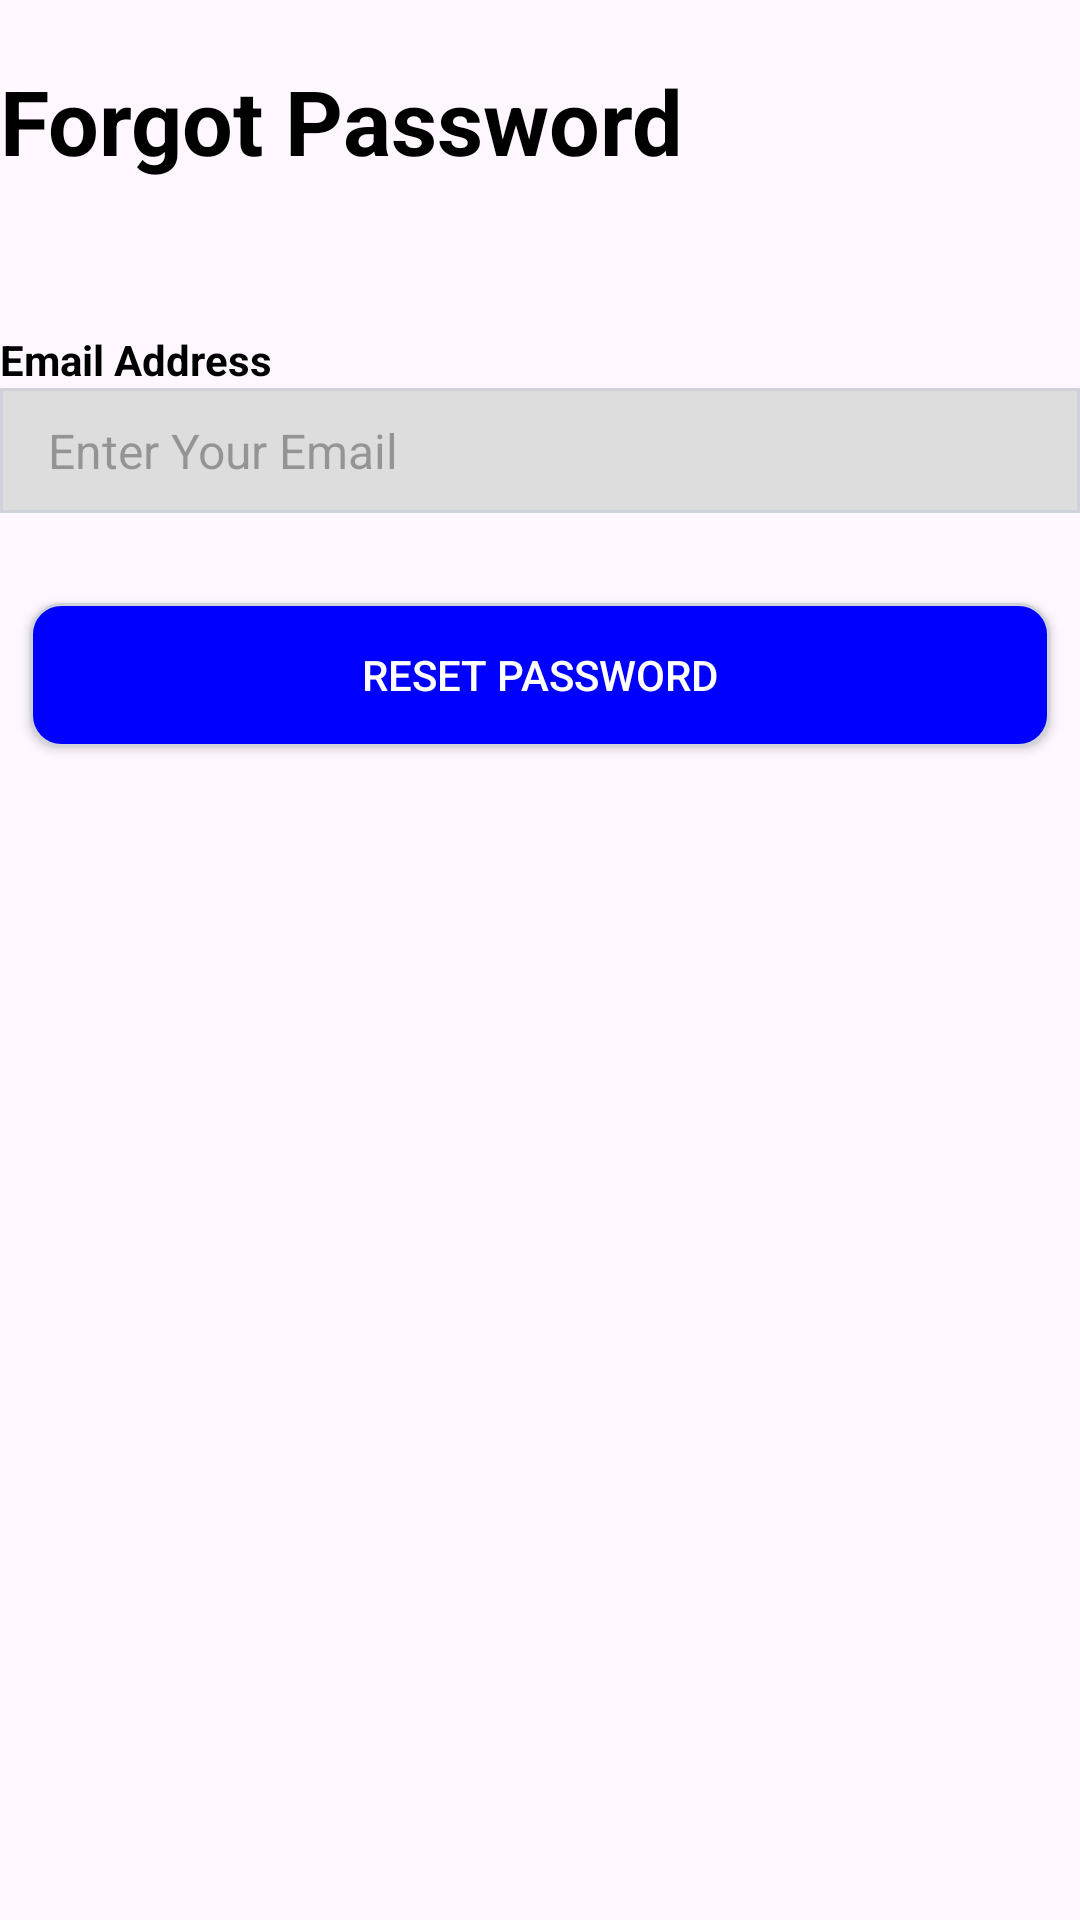

Layout XML and referenced resources for this Android screen:
<!-- AndroidManifest.xml: application theme Theme.MyChat -->
<!-- res/layout/activity_forgot_password.xml -->
<?xml version="1.0" encoding="utf-8"?>
<LinearLayout xmlns:android="http://schemas.android.com/apk/res/android"

    android:layout_width="match_parent"
    android:layout_height="match_parent"
    android:orientation="vertical"
    android:layout_marginLeft="20dp"
    android:layout_marginRight="20dp">

    <LinearLayout
        android:layout_width="match_parent"
        android:layout_height="match_parent"
        android:orientation="vertical"
        android:layout_weight="1">
        <TextView
            style="@style/TEXT"
            android:layout_width="match_parent"
            android:layout_height="wrap_content"
            android:layout_marginTop="20dp"
            android:text="@string/forgot_password"
            android:textSize="30sp"
            android:textStyle="bold">
        </TextView>

        <LinearLayout
            android:layout_width="match_parent"
            android:layout_height="wrap_content"
            android:orientation="vertical"
            android:layout_marginTop="50dp">
            <TextView
                style="@style/TEXT"
                android:layout_width="match_parent"
                android:layout_height="wrap_content"
                android:text="@string/email"
                android:textStyle="bold">

            </TextView>

            <EditText
                style="@style/EDITTEXT"
                android:id="@+id/edtEmail"
                android:layout_width="match_parent"
                android:layout_height="wrap_content"
                android:hint="Enter Your Email"
                android:textSize="16sp"
                android:inputType="textEmailAddress"
                android:paddingLeft="16dp"
                android:paddingRight="16dp"
                android:paddingTop="10dp"
                android:paddingBottom="10dp">

            </EditText>
            <TextView
                android:id="@+id/txtEmailNotExist"
                android:layout_width="match_parent"
                android:layout_height="wrap_content"
                android:layout_marginLeft="16dp"
                android:visibility="gone"
                android:text="Email does not exist !!!"
                android:textStyle="bold"
                android:textColor="@color/red">

            </TextView>
        </LinearLayout>




        <Button
            android:id="@+id/btnResetPassword"
            android:layout_width="match_parent"
            android:layout_height="wrap_content"
            android:layout_marginTop="30dp"
            android:layout_marginLeft="10dp"
            android:layout_marginRight="10dp"
            android:text="Reset Password"
            android:textColor="@color/white"
            android:background="@drawable/btn_login">

        </Button>
        <TextView
            android:id="@+id/txtSendEmailReset"
            android:layout_width="match_parent"
            android:layout_height="wrap_content"
            android:gravity="center_horizontal"
            android:text="Password reset email has been sent. You will return to the login page after 1 second !!!"
            android:textStyle="bold"
            android:textColor="@color/red"
            android:visibility="invisible"
            >

        </TextView>
        <ProgressBar
            android:id="@+id/progressBar"
            android:layout_width="wrap_content"
            android:layout_height="wrap_content"
            android:layout_gravity="center_horizontal"
            android:visibility="invisible"
            >
        </ProgressBar>
    </LinearLayout>
</LinearLayout>
<!-- resources referenced by this layout -->
<resources>
  <color name="red">#E54646</color>
  <color name="white">#FFFFFFFF</color>
  <!-- drawable btn_login (drawable) -->
  <?xml version="1.0" encoding="utf-8"?>
  <selector xmlns:android="http://schemas.android.com/apk/res/android">
      <item android:state_pressed="true">
          
          <shape>
              <stroke android:width="1dp" android:color="#FFFFFF"/>
              <corners android:radius="10dp"/>
          </shape>
      </item>
      <item>
          
          <shape>
              <solid android:color="@color/blue"/>
              
              <stroke android:width="1dp" android:color="@color/border"/>
              <corners android:radius="10dp"/>
          </shape>
      </item>
  </selector>
  <string name="email">Email Address</string>
  <string name="forgot_password">Forgot Password</string>
  <style name="EDITTEXT">
          <item name="android:background">@drawable/border</item>
      </style>
  <style name="TEXT">
          <item name="android:textColor">#000</item>
      </style>
  <style name="Theme.MyChat" parent="Base.Theme.MyChat" />
  <color name="blue">#0000ff</color>
  <color name="border">#ffcfd2db</color>
  <!-- drawable border (drawable) -->
  <?xml version="1.0" encoding="utf-8"?>
  <shape xmlns:android="http://schemas.android.com/apk/res/android">
      <solid android:color="#dddddd" /> 
      <stroke
          android:width="1dp"
          android:color="@color/border" /> 
  </shape>
  <style name="Base.Theme.MyChat" parent="Theme.Material3.DayNight.NoActionBar">
          
          
      </style>
</resources>
